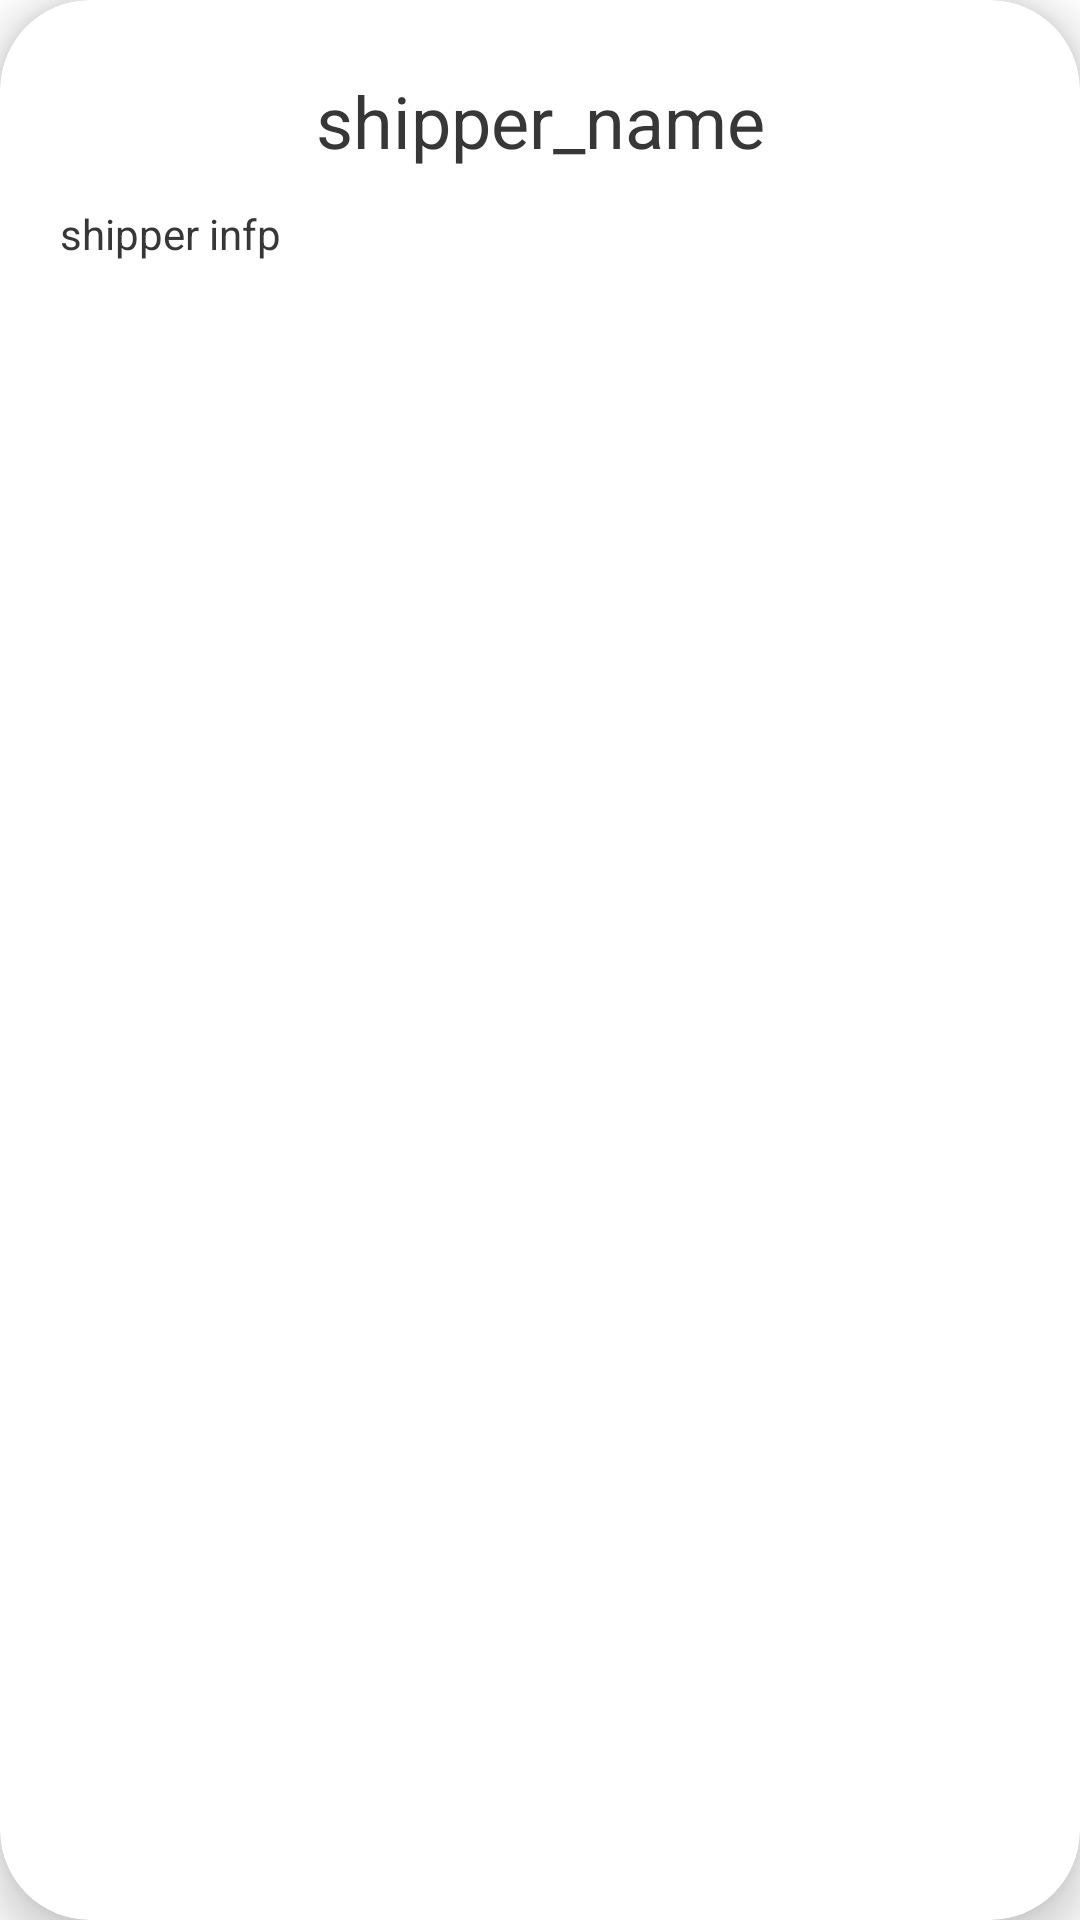

Layout XML and referenced resources for this Android screen:
<!-- AndroidManifest.xml: application theme AppTheme -->
<!-- res/layout/layout_marker.xml -->
<?xml version="1.0" encoding="utf-8"?>
<androidx.cardview.widget.CardView xmlns:android="http://schemas.android.com/apk/res/android"
    android:layout_width="match_parent"
    android:layout_height="wrap_content"
    xmlns:app="http://schemas.android.com/apk/res-auto"
    android:clickable="true"
    android:padding="10dp"
    app:cardCornerRadius="30dp"
    app:cardElevation="8dp"
    android:background="@color/colorWhite">

    <LinearLayout
        android:orientation="vertical"
        android:layout_width="match_parent"
        android:layout_height="wrap_content"
        android:padding="16dp">

        <TextView
            android:id="@+id/txt_marker_sshipper_name"
            android:layout_width="match_parent"
            android:layout_height="wrap_content"
            android:text="shipper_name"
            android:textColor="@color/colorButton"
            android:gravity="center_horizontal"
            android:padding="8dp"
            style="@style/TextAppearance.AppCompat.Headline"/>

        <TextView
            android:id="@+id/txt_marker_sshipper_info"
            android:layout_width="match_parent"
            android:layout_height="wrap_content"
            android:text="shipper infp"
            android:textColor="@color/colorButton"
            android:padding="4dp"
            style="@style/TextAppearance.AppCompat.Body1"/>

    </LinearLayout>

</androidx.cardview.widget.CardView>
<!-- resources referenced by this layout -->
<resources>
  <color name="colorButton">#373738</color>
  <color name="colorWhite">#ffffff</color>
  <style name="AppTheme" parent="Theme.MaterialComponents.Light.NoActionBar">
          
          <item name="colorPrimary">@color/colorPrimary</item>
          <item name="colorPrimaryDark">@color/colorPrimaryDark</item>
          <item name="colorAccent">@color/colorAccent</item>
      </style>
  <color name="colorPrimary">#0a091b</color>
  <color name="colorPrimaryDark">#070716</color>
  <color name="colorAccent">#F44336</color>
</resources>
